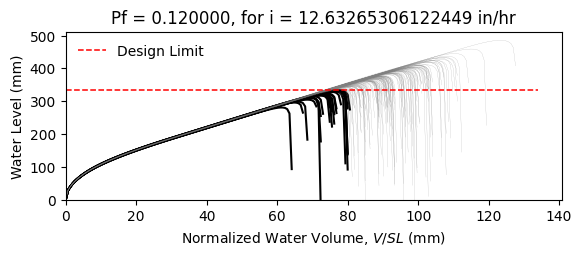

The table this chart was drawn from, first rows:
W12X19, L = 360.0 in, slope = 0.020833333333333332 in/in, dead load = 6.944444444444444e-05 kip/in…
zwlim AISC Appendix 2, zwlim DAMP, zwlim Proposed for ASCE 7, zwlim Neglect Ponding, dhnom Denver, dhnom New York, dhnom New Orleans, dh Denver, dh New York, dh New Orleans, dmax
11.37, 10.83, 9.945, 12.05, 1.298, 1.298, 1.298, 3.595, 3.595, 3.595, 15.6, Safe, 
11.37, 10.83, 9.945, 12.05, 1.298, 1.298, 1.298, 3.595, 3.595, 3.595, 13.77, Safe, 
11.37, 10.83, 9.945, 12.05, 1.298, 1.298, 1.298, 3.595, 3.595, 3.595, 13.36, Safe, 
11.37, 10.83, 9.945, 12.05, 1.298, 1.298, 1.298, 3.595, 3.595, 3.595, 15.61, Safe, 
11.37, 10.83, 9.945, 12.05, 1.298, 1.298, 1.298, 3.595, 3.595, 3.595, 12.97, Fail, 
11.37, 10.83, 9.945, 12.05, 1.298, 1.298, 1.298, 3.595, 3.595, 3.595, 19.11, Safe, 
11.37, 10.83, 9.945, 12.05, 1.298, 1.298, 1.298, 3.595, 3.595, 3.595, 14.52, Safe, 
11.37, 10.83, 9.945, 12.05, 1.298, 1.298, 1.298, 3.595, 3.595, 3.595, 13.21, Safe, 
11.37, 10.83, 9.945, 12.05, 1.298, 1.298, 1.298, 3.595, 3.595, 3.595, 15.19, Safe, 
11.37, 10.83, 9.945, 12.05, 1.298, 1.298, 1.298, 3.595, 3.595, 3.595, 14.27, Safe, 
11.37, 10.83, 9.945, 12.05, 1.298, 1.298, 1.298, 3.595, 3.595, 3.595, 12.55, Fail, 
11.37, 10.83, 9.945, 12.05, 1.298, 1.298, 1.298, 3.595, 3.595, 3.595, 12.18, Fail, 
11.37, 10.83, 9.945, 12.05, 1.298, 1.298, 1.298, 3.595, 3.595, 3.595, 15.43, Safe, 
11.37, 10.83, 9.945, 12.05, 1.298, 1.298, 1.298, 3.595, 3.595, 3.595, 13.51, Safe, 
11.37, 10.83, 9.945, 12.05, 1.298, 1.298, 1.298, 3.595, 3.595, 3.595, 15.54, Safe, 
11.37, 10.83, 9.945, 12.05, 1.298, 1.298, 1.298, 3.595, 3.595, 3.595, 14.21, Safe, 
11.37, 10.83, 9.945, 12.05, 1.298, 1.298, 1.298, 3.595, 3.595, 3.595, 14.67, Safe, 
11.37, 10.83, 9.945, 12.05, 1.298, 1.298, 1.298, 3.595, 3.595, 3.595, 16.07, Safe, 
11.37, 10.83, 9.945, 12.05, 1.298, 1.298, 1.298, 3.595, 3.595, 3.595, 13.22, Safe, 
11.37, 10.83, 9.945, 12.05, 1.298, 1.298, 1.298, 3.595, 3.595, 3.595, 13.93, Safe, 
11.37, 10.83, 9.945, 12.05, 1.298, 1.298, 1.298, 3.595, 3.595, 3.595, 13.09, Fail, 
11.37, 10.83, 9.945, 12.05, 1.298, 1.298, 1.298, 3.595, 3.595, 3.595, 15.48, Safe, 
11.37, 10.83, 9.945, 12.05, 1.298, 1.298, 1.298, 3.595, 3.595, 3.595, 15.87, Safe, 
11.37, 10.83, 9.945, 12.05, 1.298, 1.298, 1.298, 3.595, 3.595, 3.595, 14.38, Safe, 
11.37, 10.83, 9.945, 12.05, 1.298, 1.298, 1.298, 3.595, 3.595, 3.595, 13.85, Safe, 
11.37, 10.83, 9.945, 12.05, 1.298, 1.298, 1.298, 3.595, 3.595, 3.595, 12.24, Fail, 
11.37, 10.83, 9.945, 12.05, 1.298, 1.298, 1.298, 3.595, 3.595, 3.595, 15.17, Safe, 
11.37, 10.83, 9.945, 12.05, 1.298, 1.298, 1.298, 3.595, 3.595, 3.595, 14.76, Safe, 
11.37, 10.83, 9.945, 12.05, 1.298, 1.298, 1.298, 3.595, 3.595, 3.595, 13.28, Safe, 
11.37, 10.83, 9.945, 12.05, 1.298, 1.298, 1.298, 3.595, 3.595, 3.595, 16.5, Safe, 
11.37, 10.83, 9.945, 12.05, 1.298, 1.298, 1.298, 3.595, 3.595, 3.595, 14.79, Safe, 
11.37, 10.83, 9.945, 12.05, 1.298, 1.298, 1.298, 3.595, 3.595, 3.595, 15.08, Safe, 
11.37, 10.83, 9.945, 12.05, 1.298, 1.298, 1.298, 3.595, 3.595, 3.595, 13.64, Safe, 
11.37, 10.83, 9.945, 12.05, 1.298, 1.298, 1.298, 3.595, 3.595, 3.595, 16.13, Safe, 
11.37, 10.83, 9.945, 12.05, 1.298, 1.298, 1.298, 3.595, 3.595, 3.595, 15.35, Safe, 
11.37, 10.83, 9.945, 12.05, 1.298, 1.298, 1.298, 3.595, 3.595, 3.595, 13.22, Safe, 
11.37, 10.83, 9.945, 12.05, 1.298, 1.298, 1.298, 3.595, 3.595, 3.595, 14.81, Safe, 
11.37, 10.83, 9.945, 12.05, 1.298, 1.298, 1.298, 3.595, 3.595, 3.595, 15.16, Safe, 
11.37, 10.83, 9.945, 12.05, 1.298, 1.298, 1.298, 3.595, 3.595, 3.595, 15.8, Safe, 
11.37, 10.83, 9.945, 12.05, 1.298, 1.298, 1.298, 3.595, 3.595, 3.595, 12.69, Fail, 
11.37, 10.83, 9.945, 12.05, 1.298, 1.298, 1.298, 3.595, 3.595, 3.595, 16.21, Safe, 
11.37, 10.83, 9.945, 12.05, 1.298, 1.298, 1.298, 3.595, 3.595, 3.595, 13.72, Safe, 
11.37, 10.83, 9.945, 12.05, 1.298, 1.298, 1.298, 3.595, 3.595, 3.595, 14.25, Safe, 
11.37, 10.83, 9.945, 12.05, 1.298, 1.298, 1.298, 3.595, 3.595, 3.595, 14.07, Safe, 
11.37, 10.83, 9.945, 12.05, 1.298, 1.298, 1.298, 3.595, 3.595, 3.595, 15.86, Safe, 
11.37, 10.83, 9.945, 12.05, 1.298, 1.298, 1.298, 3.595, 3.595, 3.595, 12.56, Fail, 
11.37, 10.83, 9.945, 12.05, 1.298, 1.298, 1.298, 3.595, 3.595, 3.595, 14.57, Safe, 
11.37, 10.83, 9.945, 12.05, 1.298, 1.298, 1.298, 3.595, 3.595, 3.595, 13.55, Safe, 
11.37, 10.83, 9.945, 12.05, 1.298, 1.298, 1.298, 3.595, 3.595, 3.595, 14.58, Safe, 
11.37, 10.83, 9.945, 12.05, 1.298, 1.298, 1.298, 3.595, 3.595, 3.595, 13.31, Safe, 
11.37, 10.83, 9.945, 12.05, 1.298, 1.298, 1.298, 3.595, 3.595, 3.595, 15.46, Safe, 
11.37, 10.83, 9.945, 12.05, 1.298, 1.298, 1.298, 3.595, 3.595, 3.595, 11.75, Fail, 
11.37, 10.83, 9.945, 12.05, 1.298, 1.298, 1.298, 3.595, 3.595, 3.595, 14.65, Safe, 
11.37, 10.83, 9.945, 12.05, 1.298, 1.298, 1.298, 3.595, 3.595, 3.595, 13.63, Safe, 
11.37, 10.83, 9.945, 12.05, 1.298, 1.298, 1.298, 3.595, 3.595, 3.595, 16.53, Safe, 
11.37, 10.83, 9.945, 12.05, 1.298, 1.298, 1.298, 3.595, 3.595, 3.595, 13.43, Safe, 
11.37, 10.83, 9.945, 12.05, 1.298, 1.298, 1.298, 3.595, 3.595, 3.595, 14.28, Safe, 
11.37, 10.83, 9.945, 12.05, 1.298, 1.298, 1.298, 3.595, 3.595, 3.595, 13.47, Safe, 
11.37, 10.83, 9.945, 12.05, 1.298, 1.298, 1.298, 3.595, 3.595, 3.595, 12.38, Fail, 
... 142 more rows
